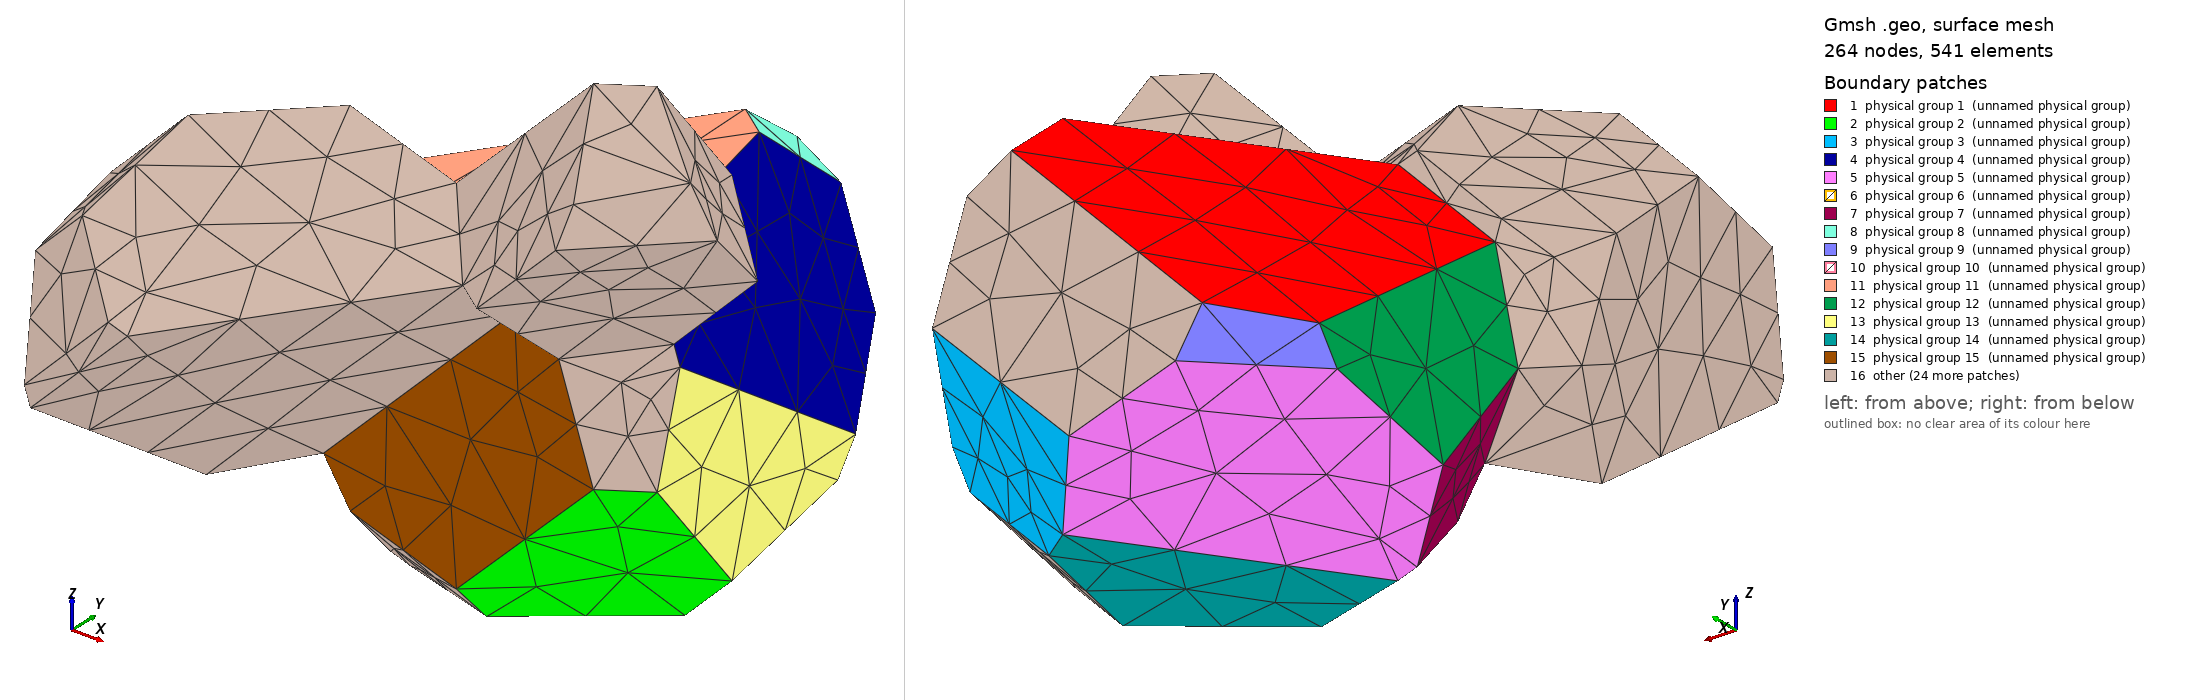

Gmsh geometry script, surface-meshed: 264 nodes, 541 surface elements. Boundary patches (legend numbers): 1 physical group 1 (unnamed physical group), 2 physical group 2 (unnamed physical group), 3 physical group 3 (unnamed physical group), 4 physical group 4 (unnamed physical group), 5 physical group 5 (unnamed physical group), 6 physical group 6 (unnamed physical group), 7 physical group 7 (unnamed physical group), 8 physical group 8 (unnamed physical group), 9 physical group 9 (unnamed physical group), 10 physical group 10 (unnamed physical group), 11 physical group 11 (unnamed physical group), 12 physical group 12 (unnamed physical group), 13 physical group 13 (unnamed physical group), 14 physical group 14 (unnamed physical group), 15 physical group 15 (unnamed physical group), 16 other. Left view from above one corner, right view from below the opposite corner. Legend entries are the model's physical surfaces. The drawing asked Gmsh for element sizes between 1% and 20% of the model's largest extent; the script's own settings can give other sizes.

=== 3d-n3-id1.geo (drawn) ===
Point (1) = {0.845104779409,1.176419550539,0.692734073643};
Point (2) = {0.929966234799,0.804141412132,0.692734073643};
Point (3) = {0.593173122106,0.538868522012,0.692734073643};
Point (4) = {0.323574637223,0.618932820165,0.692734073643};
Point (5) = {0.757960210418,1.240414362993,0.692734073643};
Point (6) = {0.058601537299,1.241636461046,-0.007773546726};
Point (7) = {0.058601537299,0.618932820165,0.427649431344};
Point (8) = {0.058601537299,0.537981011623,0.154947707698};
Point (9) = {0.058601537299,0.803347601216,-0.178829199904};
Point (10) = {0.058601537299,1.178165451091,-0.093400536256};
Point (11) = {1.058601537299,1.241636461046,-0.007773546726};
Point (12) = {0.757960210418,1.240414362993,-0.307265926357};
Point (13) = {0.740029051794,0.447040844061,0.530312643640};
Point (14) = {0.219395869743,0.447040844061,0.009460297222};
Point (15) = {0.740029051794,1.447040844061,0.530312643640};
Point (16) = {0.219395869743,1.447040844061,0.009460297222};
Point (17) = {0.292268532325,1.447040844061,-0.108314571998};
Point (18) = {0.582031750471,1.447040844061,-0.202803178957};
Point (19) = {0.954926910659,1.447040844061,0.166621970377};
Point (20) = {0.860598064596,1.447040844061,0.455977321523};
Point (21) = {1.058601537299,1.178165451091,-0.093400536256};
Point (22) = {0.845104779409,1.176419550539,-0.307265926357};
Point (23) = {0.929966234799,0.804141412132,-0.307265926357};
Point (24) = {1.058601537299,0.803347601216,-0.178829199904};
Point (25) = {1.041954372392,0.618932820165,0.478714894859};
Point (26) = {1.058601537299,0.618932820165,0.427649431344};
Point (27) = {1.058601537299,0.537981011623,0.154947707698};
Point (28) = {0.954926910659,0.447040844061,0.166621970377};
Point (29) = {0.860598064596,0.447040844061,0.455977321523};
Point (30) = {0.270981414852,0.618932820165,-0.290115853449};
Point (31) = {0.292268532325,0.447040844061,-0.108314571998};
Point (32) = {0.582031750471,0.447040844061,-0.202803178957};
Point (33) = {0.593173122106,0.538868522012,-0.307265926357};
Point (34) = {0.323574637223,0.618932820165,-0.307265926357};
Point (35) = {0.058601537299,0.241636461046,-0.007773546726};
Point (36) = {0.757960210418,0.240414362993,0.692734073643};
Point (37) = {0.270981414852,-0.381067179835,0.709884146551};
Point (38) = {0.323574637223,-0.381067179835,0.692734073643};
Point (39) = {0.058601537299,-0.381067179835,0.427649431344};
Point (40) = {0.041954372392,-0.381067179835,0.478714894859};
Point (41) = {-0.154895220591,0.176419550539,0.692734073643};
Point (42) = {0.058601537299,0.178165451091,0.906599463744};
Point (43) = {0.058601537299,-0.196652398784,0.821170800096};
Point (44) = {-0.070033765201,-0.195858587868,0.692734073643};
Point (45) = {-0.045073089341,0.447040844061,0.166621970377};
Point (46) = {0.041954372392,0.618932820165,0.478714894859};
Point (47) = {-0.139401935404,0.447040844061,0.455977321523};
Point (48) = {0.582031750471,0.447040844061,0.797196821043};
Point (49) = {0.270981414852,0.618932820165,0.709884146551};
Point (50) = {0.292268532325,0.447040844061,0.891685428002};
Point (51) = {0.954926910659,0.447040844061,1.166621970377};
Point (52) = {1.058601537299,0.537981011623,1.154947707698};
Point (53) = {1.058601537299,0.803347601216,0.821170800096};
Point (54) = {1.270981414852,0.618932820165,0.709884146551};
Point (55) = {0.845104779409,0.176419550539,0.692734073643};
Point (56) = {1.058601537299,0.178165451091,0.906599463744};
Point (57) = {1.292268532325,0.447040844061,0.891685428002};
Point (58) = {1.219395869743,0.447040844061,1.009460297222};
Point (59) = {1.058601537299,0.241636461046,0.992226453274};
Line (1) = {6,7};
Line (2) = {7,4};
Line (3) = {4,5};
Line (4) = {5,15};
Line (5) = {15,16};
Line (6) = {16,6};
Line (7) = {28,27};
Line (8) = {27,24};
Line (9) = {24,23};
Line (10) = {23,33};
Line (11) = {33,32};
Line (12) = {32,28};
Line (13) = {12,18};
Line (14) = {18,19};
Line (15) = {19,11};
Line (16) = {11,21};
Line (17) = {21,22};
Line (18) = {22,12};
Line (19) = {19,20};
Line (20) = {20,1};
Line (21) = {1,2};
Line (22) = {2,25};
Line (23) = {25,26};
Line (24) = {26,11};
Line (25) = {18,17};
Line (26) = {17,10};
Line (27) = {10,9};
Line (28) = {9,30};
Line (29) = {30,34};
Line (30) = {34,12};
Line (31) = {13,3};
Line (32) = {3,2};
Line (33) = {25,29};
Line (34) = {29,13};
Line (35) = {9,8};
Line (36) = {8,14};
Line (37) = {14,31};
Line (38) = {31,30};
Line (39) = {1,5};
Line (40) = {15,20};
Line (41) = {6,10};
Line (42) = {17,16};
Line (43) = {8,7};
Line (44) = {4,3};
Line (45) = {13,14};
Line (46) = {21,24};
Line (47) = {27,26};
Line (48) = {22,23};
Line (49) = {33,34};
Line (50) = {29,28};
Line (51) = {32,31};
Line (52) = {36,13};
Line (53) = {14,35};
Line (54) = {35,39};
Line (55) = {39,38};
Line (56) = {38,36};
Line (57) = {46,47};
Line (58) = {47,41};
Line (59) = {41,42};
Line (60) = {42,50};
Line (61) = {50,49};
Line (62) = {49,46};
Line (63) = {36,48};
Line (64) = {48,3};
Line (65) = {35,45};
Line (66) = {45,8};
Line (67) = {41,44};
Line (68) = {44,40};
Line (69) = {40,39};
Line (70) = {45,47};
Line (71) = {42,43};
Line (72) = {43,37};
Line (73) = {37,38};
Line (74) = {48,50};
Line (75) = {37,40};
Line (76) = {44,43};
Line (77) = {7,46};
Line (78) = {49,4};
Line (79) = {54,25};
Line (80) = {29,55};
Line (81) = {55,56};
Line (82) = {56,57};
Line (83) = {57,54};
Line (84) = {48,51};
Line (85) = {51,52};
Line (86) = {52,53};
Line (87) = {53,2};
Line (88) = {55,36};
Line (89) = {51,59};
Line (90) = {59,56};
Line (91) = {52,58};
Line (92) = {58,59};
Line (93) = {53,54};
Line (94) = {57,58};
Line Loop (1) = {1,2,3,4,5,6};
Plane Surface (1) = {1}; Physical Surface (1) = {1};
Line Loop (2) = {7,8,9,10,11,12};
Plane Surface (2) = {2}; Physical Surface (2) = {2};
Line Loop (3) = {13,14,15,16,17,18};
Plane Surface (3) = {3}; Physical Surface (3) = {3};
Line Loop (4) = {-15,19,20,21,22,23,24};
Plane Surface (4) = {4}; Physical Surface (4) = {4};
Line Loop (5) = {13,25,26,27,28,29,30};
Plane Surface (5) = {5}; Physical Surface (5) = {5};
Line Loop (6) = {31,32,22,33,34};
Plane Surface (6) = {6}; Physical Surface (6) = {6};
Line Loop (7) = {35,36,37,38,-28};
Plane Surface (7) = {7}; Physical Surface (7) = {7};
Line Loop (8) = {39,4,40,20};
Plane Surface (8) = {8}; Physical Surface (8) = {8};
Line Loop (9) = {41,-26,42,6};
Plane Surface (9) = {9}; Physical Surface (9) = {9};
Line Loop (10) = {43,2,44,-31,45,-36};
Plane Surface (10) = {10}; Physical Surface (10) = {10};
Line Loop (11) = {21,-32,-44,3,-39};
Plane Surface (11) = {11}; Physical Surface (11) = {11};
Line Loop (12) = {1,-43,-35,-27,-41};
Plane Surface (12) = {12}; Physical Surface (12) = {12};
Line Loop (13) = {16,46,-8,47,24};
Plane Surface (13) = {13}; Physical Surface (13) = {13};
Line Loop (14) = {-18,48,10,49,30};
Plane Surface (14) = {14}; Physical Surface (14) = {14};
Line Loop (15) = {-45,-34,50,-12,51,-37};
Plane Surface (15) = {15}; Physical Surface (15) = {15};
Line Loop (16) = {5,-42,-25,14,19,-40};
Plane Surface (16) = {16}; Physical Surface (16) = {16};
Line Loop (17) = {17,48,-9,-46};
Plane Surface (17) = {17}; Physical Surface (17) = {17};
Line Loop (18) = {23,-47,-7,-50,-33};
Plane Surface (18) = {18}; Physical Surface (18) = {18};
Line Loop (19) = {-38,-51,-11,49,-29};
Plane Surface (19) = {19}; Physical Surface (19) = {19};
Line Loop (20) = {52,45,53,54,55,56};
Plane Surface (20) = {20}; Physical Surface (20) = {20};
Line Loop (21) = {57,58,59,60,61,62};
Plane Surface (21) = {21}; Physical Surface (21) = {21};
Line Loop (22) = {-52,63,64,-31};
Plane Surface (22) = {22}; Physical Surface (22) = {22};
Line Loop (23) = {53,65,66,36};
Plane Surface (23) = {23}; Physical Surface (23) = {23};
Line Loop (24) = {67,68,69,-54,65,70,58};
Plane Surface (24) = {24}; Physical Surface (24) = {24};
Line Loop (25) = {71,72,73,56,63,74,-60};
Plane Surface (25) = {25}; Physical Surface (25) = {25};
Line Loop (26) = {75,-68,76,72};
Plane Surface (26) = {26}; Physical Surface (26) = {26};
Line Loop (27) = {73,-55,-69,-75};
Plane Surface (27) = {27}; Physical Surface (27) = {27};
Line Loop (28) = {77,-62,78,-2};
Plane Surface (28) = {28}; Physical Surface (28) = {28};
Line Loop (29) = {59,71,-76,-67};
Plane Surface (29) = {29}; Physical Surface (29) = {29};
Line Loop (30) = {66,43,77,57,-70};
Plane Surface (30) = {30}; Physical Surface (30) = {30};
Line Loop (31) = {64,-44,-78,-61,-74};
Plane Surface (31) = {31}; Physical Surface (31) = {31};
Line Loop (32) = {79,33,80,81,82,83};
Plane Surface (32) = {32}; Physical Surface (32) = {32};
Line Loop (33) = {-32,-64,84,85,86,87};
Plane Surface (33) = {33}; Physical Surface (33) = {33};
Line Loop (34) = {88,63,84,89,90,-81};
Plane Surface (34) = {34}; Physical Surface (34) = {34};
Line Loop (35) = {85,91,92,-89};
Plane Surface (35) = {35}; Physical Surface (35) = {35};
Line Loop (36) = {-22,-87,93,79};
Plane Surface (36) = {36}; Physical Surface (36) = {36};
Line Loop (37) = {86,93,-83,94,-91};
Plane Surface (37) = {37}; Physical Surface (37) = {37};
Line Loop (38) = {-80,34,-52,-88};
Plane Surface (38) = {38}; Physical Surface (38) = {38};
Line Loop (39) = {82,94,92,90};
Plane Surface (39) = {39}; Physical Surface (39) = {39};
Surface Loop (1) = {1,-2,3,4,-5,-6,-7,-8,-9,-10,-11,-12,-13,14,-15,-16,-17,-18,-19};
Volume (1) = {1};
Physical Volume (1) = {1};
Surface Loop (2) = {-20,21,-22,23,-24,25,-26,10,-27,28,-29,-30,31};
Volume (2) = {2};
Physical Volume (2) = {2};
Surface Loop (3) = {-32,33,-34,22,-35,36,6,-37,-38,39};
Volume (3) = {3};
Physical Volume (3) = {3};
